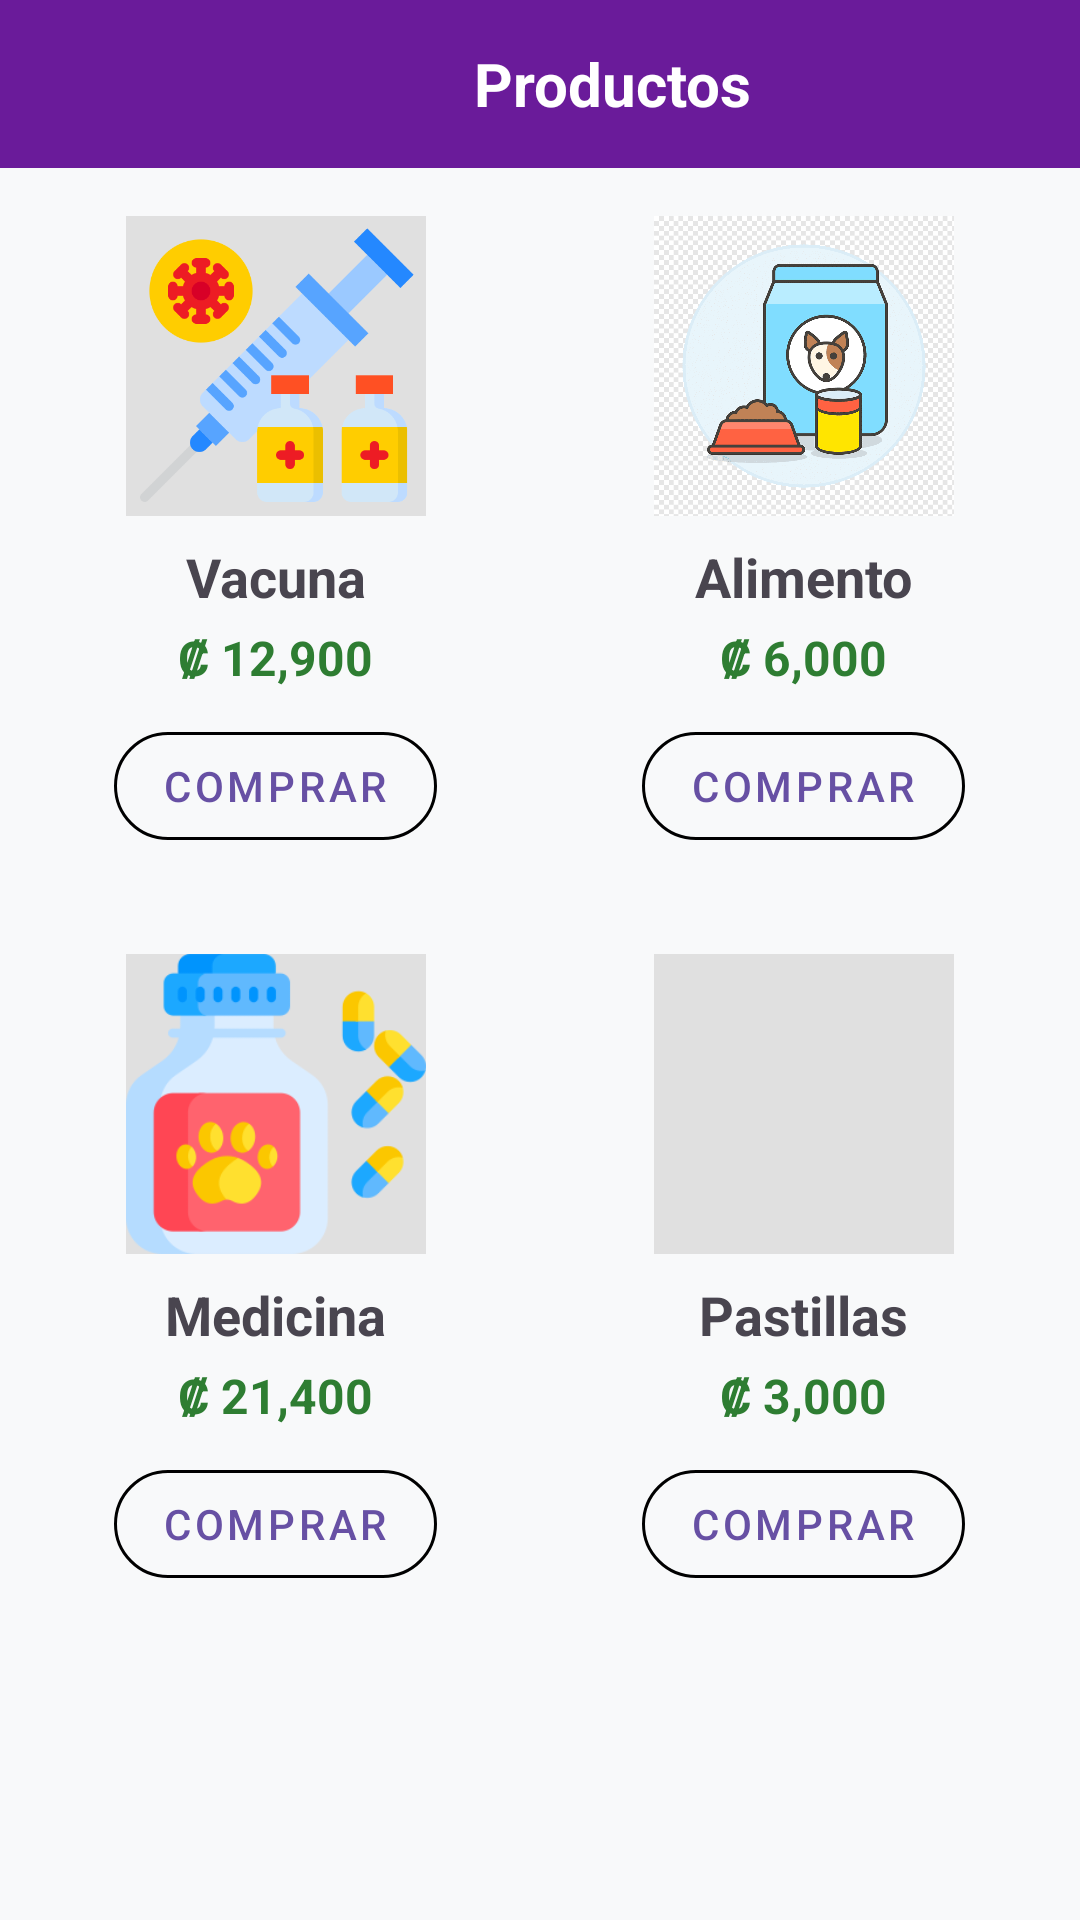

Reconstruct the res/layout file that produces this screen, plus the resources it refers to.
<!-- AndroidManifest.xml: application theme Theme.MundoMascota -->
<!-- res/layout/activity_productos.xml -->
<?xml version="1.0" encoding="utf-8"?>
<LinearLayout xmlns:android="http://schemas.android.com/apk/res/android"
    xmlns:app="http://schemas.android.com/apk/res-auto"
    android:layout_width="match_parent"
    android:layout_height="match_parent"
    android:orientation="vertical"
    android:background="#F8F9FA">


    <LinearLayout
        android:layout_width="match_parent"
        android:layout_height="56dp"
        android:orientation="horizontal"
        android:gravity="center_vertical"
        android:background="#6A1B9A">


        <ImageButton
            android:id="@+id/btnBack"
            android:layout_width="48dp"
            android:layout_height="48dp"
            android:src="@drawable/ic_arrow_back"
            android:background="?attr/selectableItemBackgroundBorderless"
            android:contentDescription="Volver al menú" />

        <TextView
            android:layout_width="0dp"
            android:layout_height="wrap_content"
            android:layout_weight="1"
            android:text="Productos"
            android:textColor="#FFFFFF"
            android:textSize="20sp"
            android:textStyle="bold"
            android:gravity="center" />

    </LinearLayout>


    <ScrollView
        android:layout_width="match_parent"
        android:layout_height="match_parent"
        android:padding="16dp">

        <LinearLayout
            android:layout_width="match_parent"
            android:layout_height="wrap_content"
            android:orientation="vertical">


            <LinearLayout
                android:layout_width="match_parent"
                android:layout_height="wrap_content"
                android:orientation="horizontal"
                android:gravity="center"
                android:layout_marginBottom="32dp">


                <LinearLayout
                    android:layout_width="0dp"
                    android:layout_height="wrap_content"
                    android:layout_weight="1"
                    android:orientation="vertical"
                    android:gravity="center"
                    android:layout_marginEnd="12dp">

                    <ImageView
                        android:layout_width="100dp"
                        android:layout_height="100dp"
                        android:src="@drawable/vacuna"
                        android:scaleType="centerCrop"
                        android:background="#E0E0E0"
                        app:cornerRadius="12dp" />

                    <TextView
                        android:layout_width="wrap_content"
                        android:layout_height="wrap_content"
                        android:text="Vacuna"
                        android:textSize="18sp"
                        android:textStyle="bold"
                        android:layout_marginTop="8dp" />

                    <TextView
                        android:layout_width="wrap_content"
                        android:layout_height="wrap_content"
                        android:text="₡ 12,900"
                        android:textSize="16sp"
                        android:textColor="#2E7D32"
                        android:textStyle="bold"
                        android:layout_marginTop="4dp" />

                    <com.google.android.material.button.MaterialButton
                        android:id="@+id/btnComprarVacuna"
                        style="@style/Widget.MaterialComponents.Button.OutlinedButton"
                        android:layout_width="wrap_content"
                        android:layout_height="wrap_content"
                        android:text="Comprar"
                        android:textSize="14sp"
                        app:cornerRadius="20dp"
                        app:strokeColor="#000000"
                        app:strokeWidth="1dp"
                        android:layout_marginTop="8dp" />
                </LinearLayout>


                <LinearLayout
                    android:layout_width="0dp"
                    android:layout_height="wrap_content"
                    android:layout_weight="1"
                    android:orientation="vertical"
                    android:gravity="center"
                    android:layout_marginStart="12dp">

                    <ImageView
                        android:layout_width="100dp"
                        android:layout_height="100dp"
                        android:src="@drawable/alimento"
                        android:scaleType="centerCrop"
                        android:background="#E0E0E0"
                        app:cornerRadius="12dp" />

                    <TextView
                        android:layout_width="wrap_content"
                        android:layout_height="wrap_content"
                        android:text="Alimento"
                        android:textSize="18sp"
                        android:textStyle="bold"
                        android:layout_marginTop="8dp" />

                    <TextView
                        android:layout_width="wrap_content"
                        android:layout_height="wrap_content"
                        android:text="₡ 6,000"
                        android:textSize="16sp"
                        android:textColor="#2E7D32"
                        android:textStyle="bold"
                        android:layout_marginTop="4dp" />

                    <com.google.android.material.button.MaterialButton
                        android:id="@+id/btnComprarAlimento"
                        style="@style/Widget.MaterialComponents.Button.OutlinedButton"
                        android:layout_width="wrap_content"
                        android:layout_height="wrap_content"
                        android:text="Comprar"
                        android:textSize="14sp"
                        app:cornerRadius="20dp"
                        app:strokeColor="#000000"
                        app:strokeWidth="1dp"
                        android:layout_marginTop="8dp" />
                </LinearLayout>
            </LinearLayout>


            <LinearLayout
                android:layout_width="match_parent"
                android:layout_height="wrap_content"
                android:orientation="horizontal"
                android:gravity="center"
                android:layout_marginBottom="32dp">

                
                <LinearLayout
                    android:layout_width="0dp"
                    android:layout_height="wrap_content"
                    android:layout_weight="1"
                    android:orientation="vertical"
                    android:gravity="center"
                    android:layout_marginEnd="12dp">

                    <ImageView
                        android:layout_width="100dp"
                        android:layout_height="100dp"
                        android:src="@drawable/medicina"
                        android:scaleType="centerCrop"
                        android:background="#E0E0E0"
                        app:cornerRadius="12dp" />

                    <TextView
                        android:layout_width="wrap_content"
                        android:layout_height="wrap_content"
                        android:text="Medicina"
                        android:textSize="18sp"
                        android:textStyle="bold"
                        android:layout_marginTop="8dp" />

                    <TextView
                        android:layout_width="wrap_content"
                        android:layout_height="wrap_content"
                        android:text="₡ 21,400"
                        android:textSize="16sp"
                        android:textColor="#2E7D32"
                        android:textStyle="bold"
                        android:layout_marginTop="4dp" />

                    <com.google.android.material.button.MaterialButton
                        android:id="@+id/btnComprarMedicina"
                        style="@style/Widget.MaterialComponents.Button.OutlinedButton"
                        android:layout_width="wrap_content"
                        android:layout_height="wrap_content"
                        android:text="Comprar"
                        android:textSize="14sp"
                        app:cornerRadius="20dp"
                        app:strokeColor="#000000"
                        app:strokeWidth="1dp"
                        android:layout_marginTop="8dp" />
                </LinearLayout>


                <LinearLayout
                    android:layout_width="0dp"
                    android:layout_height="wrap_content"
                    android:layout_weight="1"
                    android:orientation="vertical"
                    android:gravity="center"
                    android:layout_marginStart="12dp">

                    <ImageView
                        android:layout_width="100dp"
                        android:layout_height="100dp"
                        android:src="@drawable/pastilla"
                        android:scaleType="centerCrop"
                        android:background="#E0E0E0"
                        app:cornerRadius="12dp" />

                    <TextView
                        android:layout_width="wrap_content"
                        android:layout_height="wrap_content"
                        android:text="Pastillas"
                        android:textSize="18sp"
                        android:textStyle="bold"
                        android:layout_marginTop="8dp" />

                    <TextView
                        android:layout_width="wrap_content"
                        android:layout_height="wrap_content"
                        android:text="₡ 3,000"
                        android:textSize="16sp"
                        android:textColor="#2E7D32"
                        android:textStyle="bold"
                        android:layout_marginTop="4dp" />

                    <com.google.android.material.button.MaterialButton
                        android:id="@+id/btnComprarPastillas"
                        style="@style/Widget.MaterialComponents.Button.OutlinedButton"
                        android:layout_width="wrap_content"
                        android:layout_height="wrap_content"
                        android:text="Comprar"
                        android:textSize="14sp"
                        app:cornerRadius="20dp"
                        app:strokeColor="#000000"
                        app:strokeWidth="1dp"
                        android:layout_marginTop="8dp" />
                </LinearLayout>
            </LinearLayout>

        </LinearLayout>
    </ScrollView>

</LinearLayout>
<!-- resources referenced by this layout -->
<resources>
  <!-- drawable alimento: png bitmap (drawable, 24539 bytes) -->
  <!-- drawable medicina: png bitmap (drawable, 13780 bytes) -->
  <!-- drawable vacuna: png bitmap (drawable, 20424 bytes) -->
  <style name="Theme.MundoMascota" parent="Base.Theme.MundoMascota" />
  <style name="Base.Theme.MundoMascota" parent="Theme.Material3.DayNight.NoActionBar">
          
          
      </style>
</resources>
